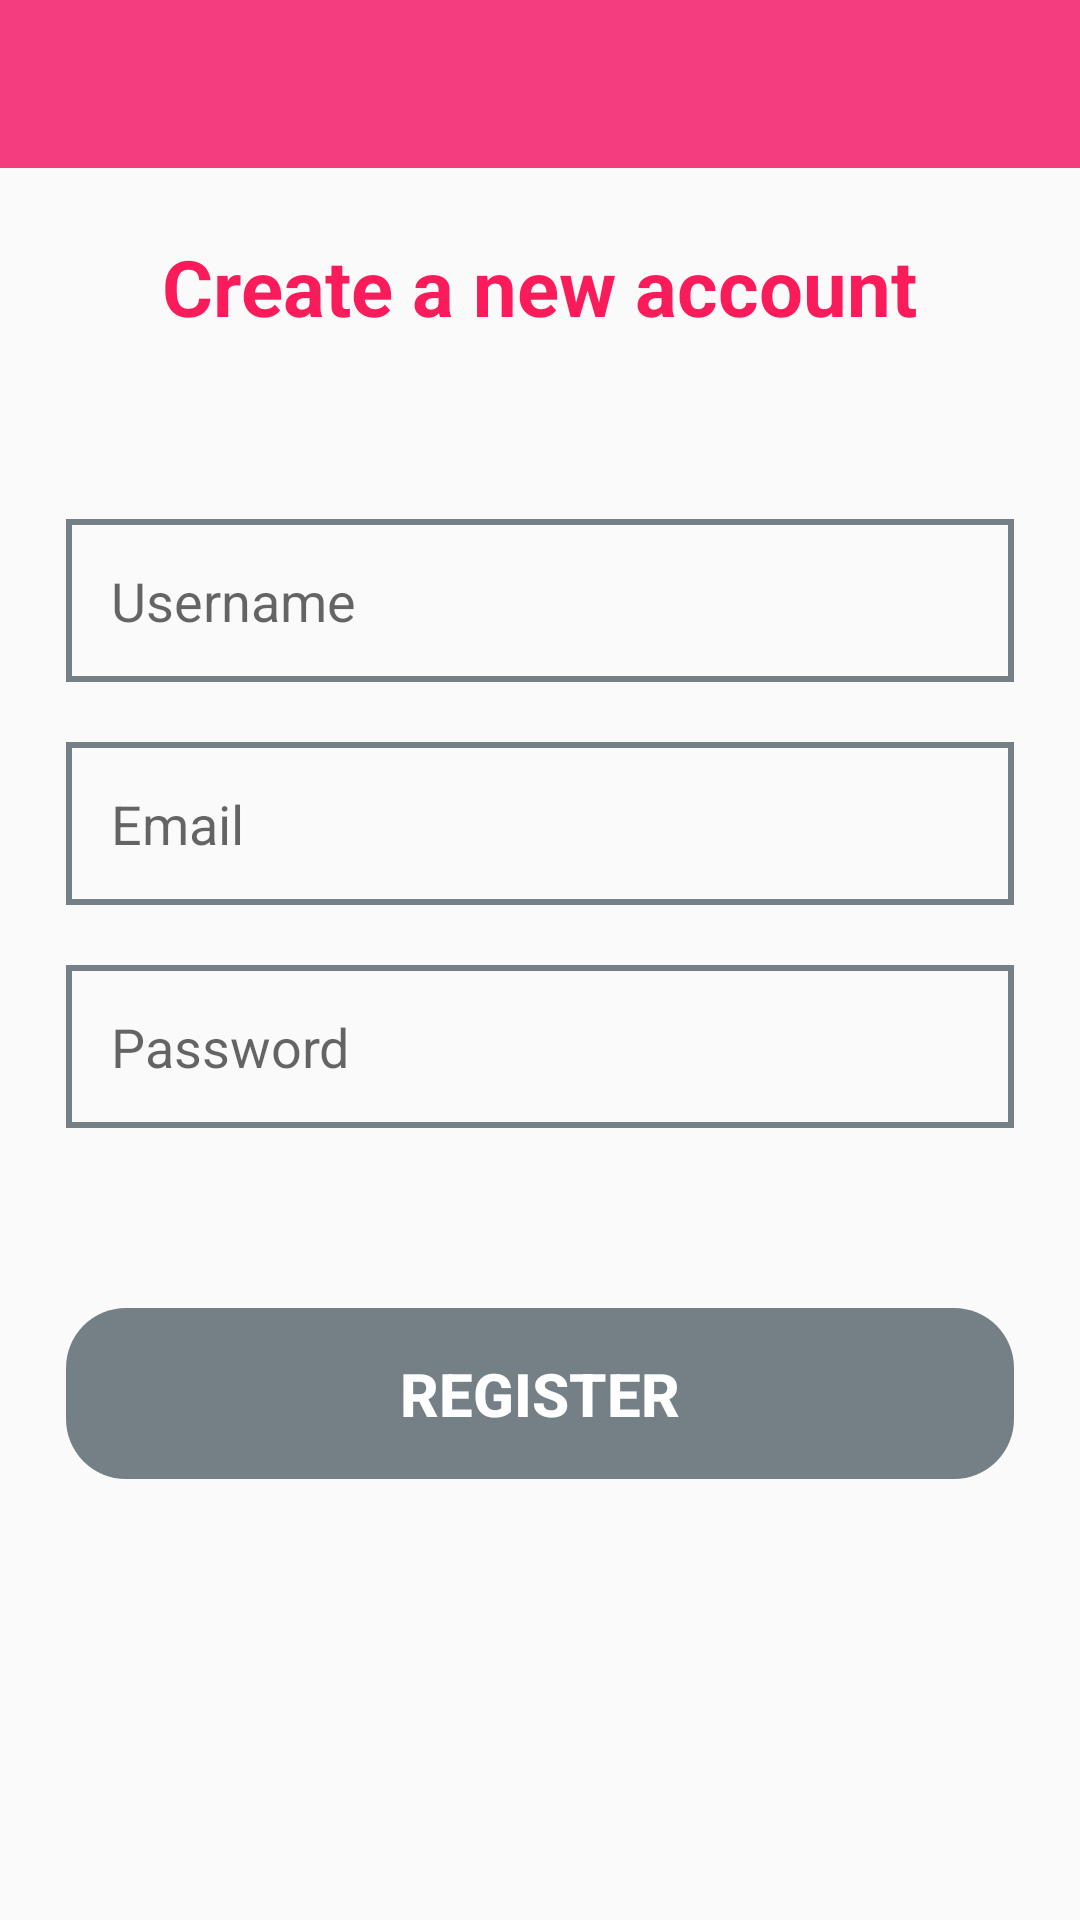

Layout XML and referenced resources for this Android screen:
<!-- AndroidManifest.xml: application theme AppTheme -->
<!-- res/layout/activity_register.xml -->
<?xml version="1.0" encoding="utf-8"?>
<RelativeLayout
    xmlns:android="http://schemas.android.com/apk/res/android"
    xmlns:app="http://schemas.android.com/apk/res-auto"
    xmlns:tools="http://schemas.android.com/tools"
    android:layout_width="match_parent"
    android:layout_height="match_parent"
    tools:context=".RegisterActivity">

    <include
        android:id="@+id/toolbar"
        layout="@layout/toolbar_layout"/>

   <LinearLayout
       android:layout_width="match_parent"
       android:layout_height="wrap_content"
       android:orientation="vertical"
       android:layout_below="@id/toolbar"
       android:gravity="center_horizontal"
       android:padding="22dp">

       <TextView
           android:layout_width="wrap_content"
           android:layout_height="wrap_content"
           android:text="Create a new account"
           android:textColor="@color/colorPink"
           android:textSize="26sp"
           android:textStyle="bold"/>

       <EditText
           android:id="@+id/register_activity_username"
           android:layout_width="match_parent"
           android:layout_height="wrap_content"
           android:layout_marginTop="60dp"
           android:padding="15dp"
           android:background="@drawable/edit_background"
           android:hint="Username"/>

       <EditText
           android:id="@+id/register_activity_email"
           android:layout_width="match_parent"
           android:layout_height="wrap_content"
           android:layout_marginTop="20dp"
           android:padding="15dp"
           android:ems="10"
           android:inputType="textEmailAddress"
           android:background="@drawable/edit_background"
           android:hint="Email"/>

       <EditText
           android:id="@+id/register_activity_pass"
           android:layout_width="match_parent"
           android:layout_height="wrap_content"
           android:layout_marginTop="20dp"
           android:padding="15dp"
           android:ems="10"
           android:inputType="textPassword"
           android:background="@drawable/edit_background"
           android:hint="Password"/>

       <Button
           android:id="@+id/register_activity_btn_register"
           android:layout_width="match_parent"
           android:layout_height="wrap_content"
           android:layout_marginTop="60dp"
           android:text="Register"
           android:background="@drawable/button_selector"
           android:textColor="@android:color/white"
           android:enabled="false"
           android:padding="15dp"
           android:textSize="20sp"
           android:textStyle="bold"/>

   </LinearLayout>

</RelativeLayout>
<!-- res/layout/toolbar_layout.xml (included above) -->
<?xml version="1.0" encoding="utf-8"?>
<androidx.appcompat.widget.Toolbar android:id="@+id/toolbar"
    android:theme="@style/ThemeOverlay.AppCompat.Dark.ActionBar"
    app:popupTheme="@style/MenuStyle"
    xmlns:android="http://schemas.android.com/apk/res/android"
    android:layout_width="match_parent"
    android:layout_height="wrap_content"
    android:background="@color/colorPrimary"
    xmlns:app="http://schemas.android.com/apk/res-auto" />
<!-- resources referenced by this layout -->
<resources>
  <color name="colorPink">#FA1B5A</color>
  <color name="colorPrimary">#f43d7e</color>
  <!-- drawable button_selector (drawable) -->
  <?xml version="1.0" encoding="utf-8"?>
  <selector xmlns:android="http://schemas.android.com/apk/res/android">
  
      <item android:state_enabled="false"
          android:drawable="@drawable/gray_background"/>
  
      <item android:state_enabled="true"
          android:drawable="@drawable/button_pink"/>
  
  </selector>
  <!-- drawable edit_background (drawable) -->
  <?xml version="1.0" encoding="utf-8"?>
  <shape xmlns:android="http://schemas.android.com/apk/res/android"
      android:shape="rectangle">
  
      <stroke
          android:color="@color/grayColor"
          android:width="2dp"/>
  
      <corners
          android:radius="0dp"/>
  
  
  </shape>
  <style name="MenuStyle" parent="Theme.AppCompat.Light.DarkActionBar">
          <item name="android:color">@android:color/white</item>
      </style>
  <style name="AppTheme" parent="Theme.AppCompat.Light.NoActionBar">
          
          <item name="colorPrimary">@color/colorPrimary</item>
          <item name="colorPrimaryDark">@color/colorPrimaryDark</item>
          <item name="colorAccent">@color/colorAccent</item>
      </style>
  <!-- drawable gray_background (drawable) -->
  <?xml version="1.0" encoding="utf-8"?>
  <shape xmlns:android="http://schemas.android.com/apk/res/android"
      android:shape="rectangle">
  
      <solid
          android:color="@color/grayColor"/>
  
      <corners
          android:radius="20dp"/>
  
  </shape>
  <!-- drawable button_pink (drawable) -->
  <?xml version="1.0" encoding="utf-8"?>
  <shape xmlns:android="http://schemas.android.com/apk/res/android"
      android:shape="rectangle">
  
      <solid
          android:color="@color/colorPink"/>
  
      <corners
          android:radius="20dp"/>
  
  </shape>
  <color name="grayColor">#748086</color>
  <color name="colorPrimaryDark">#B80457</color>
  <color name="colorAccent">#03DAC5</color>
</resources>
